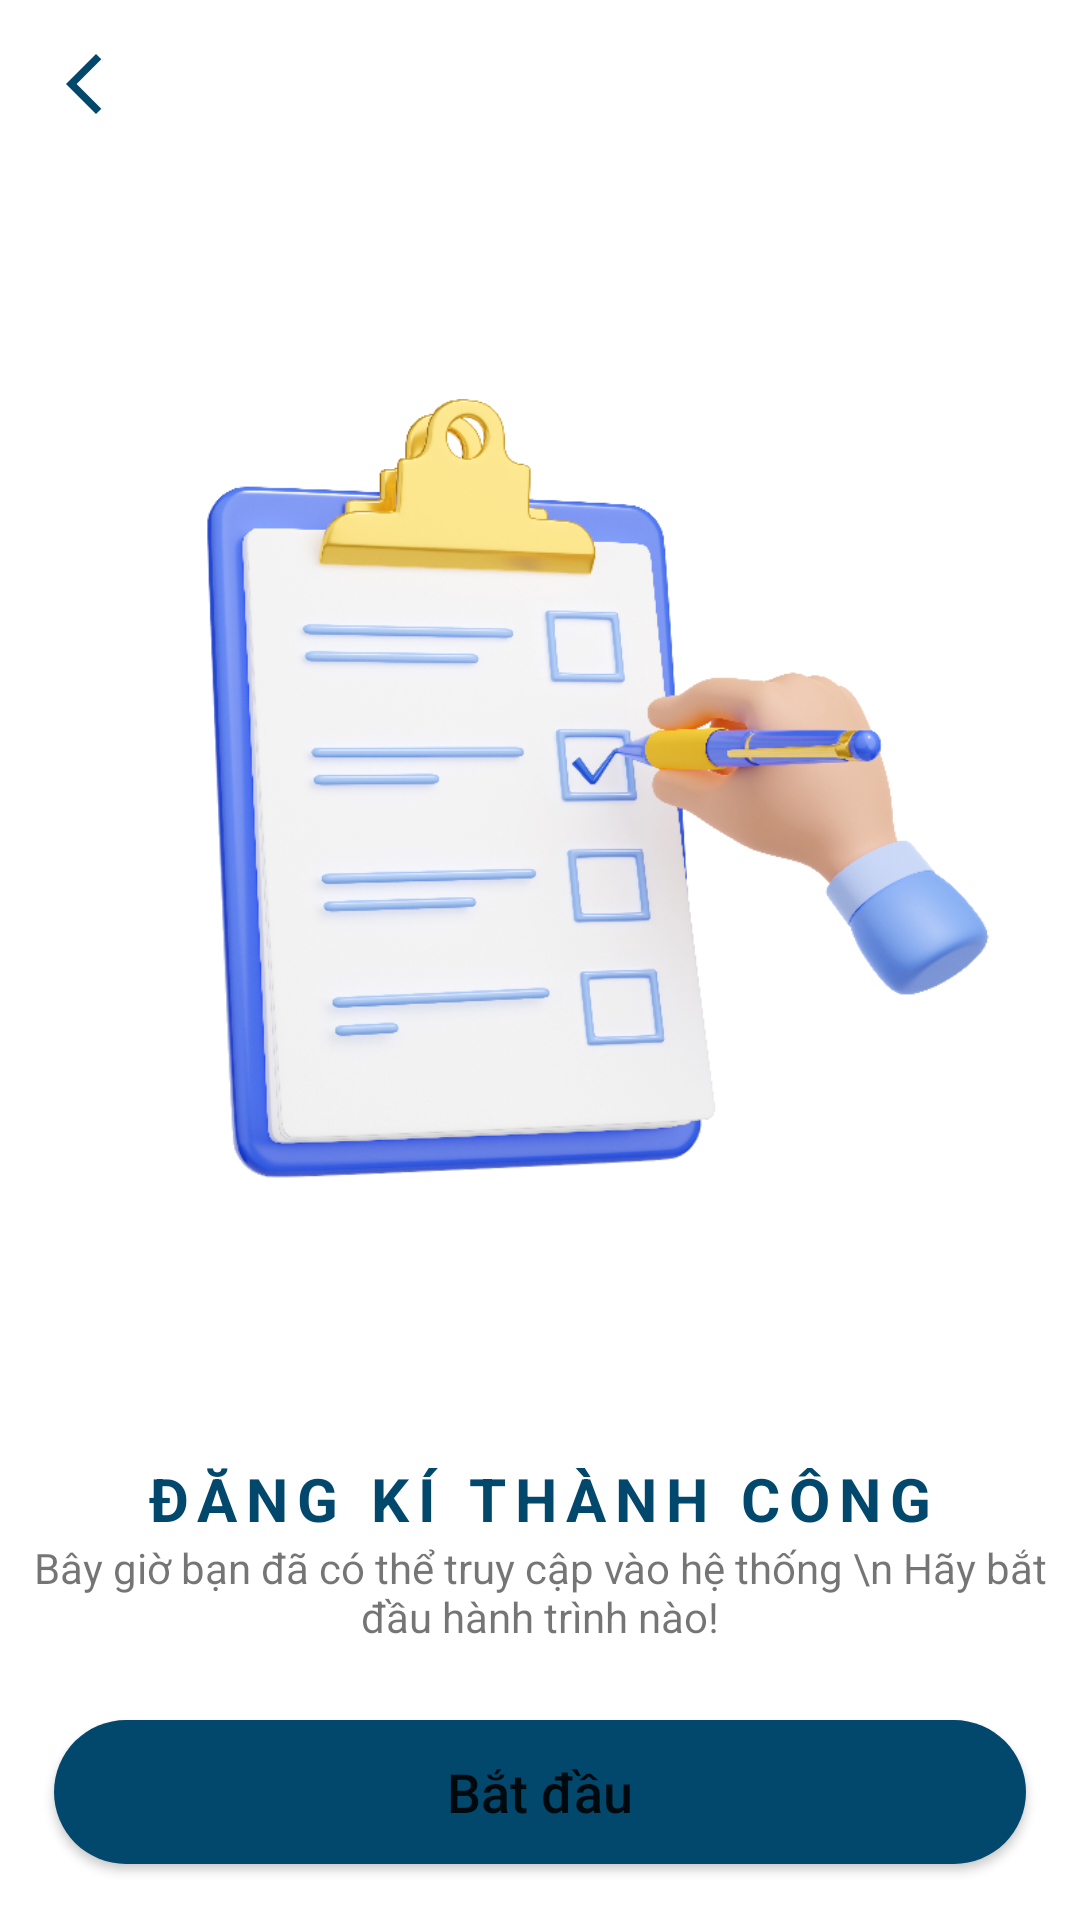

The Android layout XML behind this screen, and the referenced resources:
<!-- AndroidManifest.xml: application theme Theme.TechNoSocialApp -->
<!-- res/layout/activity_dang_ky_thanh_cong.xml -->
<?xml version="1.0" encoding="utf-8"?>
<androidx.constraintlayout.widget.ConstraintLayout xmlns:android="http://schemas.android.com/apk/res/android"
    xmlns:app="http://schemas.android.com/apk/res-auto"
    xmlns:tools="http://schemas.android.com/tools"
    android:layout_width="match_parent"
    android:layout_height="match_parent"
    tools:context=".activity.dangky.DangKyThanhCongActivity">

    

    <androidx.constraintlayout.widget.ConstraintLayout
        android:id="@+id/bg_login"
        android:layout_width="match_parent"
        android:layout_height="match_parent"
        android:background="@color/xam_nhat"
        android:visibility="invisible"
        app:layout_constraintBottom_toBottomOf="parent"
        app:layout_constraintEnd_toEndOf="parent"
        app:layout_constraintHorizontal_bias="0.0"
        app:layout_constraintStart_toStartOf="parent"
        app:layout_constraintTop_toTopOf="parent"
        app:layout_constraintVertical_bias="0.0">

    </androidx.constraintlayout.widget.ConstraintLayout>
    <ImageView
        android:id="@+id/ic_back"
        android:layout_width="wrap_content"
        android:layout_height="wrap_content"
        android:layout_marginStart="16dp"
        android:layout_marginTop="16dp"
        android:src="@drawable/ic_back"
        app:layout_constraintStart_toStartOf="parent"
        app:layout_constraintTop_toTopOf="parent" />
    <ImageView
        android:id="@+id/imageView"
        android:layout_width="0dp"
        android:layout_height="446dp"
        android:src="@drawable/okeba"
        app:layout_constraintEnd_toEndOf="parent"
        app:layout_constraintStart_toStartOf="parent"
        app:layout_constraintTop_toBottomOf="@+id/ic_back"  />

    <TextView
        android:id="@+id/title"
        android:layout_width="wrap_content"
        android:layout_height="wrap_content"
        android:text="ĐĂNG KÍ THÀNH CÔNG"
        android:letterSpacing=".15"
        android:textSize="20sp"
        android:textStyle="bold"
        android:textColor="@color/main_app"
        app:layout_constraintEnd_toEndOf="parent"
        app:layout_constraintStart_toStartOf="parent"
        app:layout_constraintTop_toBottomOf="@+id/imageView" />
    <TextView
        android:gravity="center"
        android:id="@+id/content"
        android:text="Bây giờ bạn đã có thể truy cập vào hệ thống \n Hãy bắt đầu hành trình nào!"
        android:layout_width="wrap_content"
        android:layout_height="wrap_content"
        app:layout_constraintTop_toBottomOf="@+id/title"
        app:layout_constraintEnd_toEndOf="parent"
        app:layout_constraintStart_toStartOf="parent"/>
    <Button
        android:id="@+id/btnDangNhap"
        android:layout_width="0dp"
        android:layout_height="wrap_content"
        android:background="@drawable/background_btn"
        android:text="Bắt đầu"
        android:textAllCaps="false"
        android:textSize="18sp"
        app:backgroundTint="@null"
        app:layout_constraintEnd_toEndOf="parent"
        app:layout_constraintHorizontal_bias="0.5"
        app:layout_constraintStart_toStartOf="parent"
        app:layout_constraintWidth_percent=".9"
        tools:layout_editor_absoluteY="378dp"
        app:layout_constraintTop_toBottomOf="@id/content"
        android:layout_marginTop="25dp"
        />
    <ProgressBar
        android:id="@+id/progessbar"
        android:layout_width="302dp"
        android:layout_height="67dp"
        android:visibility="invisible"
        app:layout_constraintBottom_toBottomOf="parent"
        app:layout_constraintEnd_toEndOf="parent"
        app:layout_constraintStart_toStartOf="parent"
        app:layout_constraintTop_toTopOf="parent" />
</androidx.constraintlayout.widget.ConstraintLayout>
<!-- resources referenced by this layout -->
<resources>
  <color name="main_app">#02486C</color>
  <color name="xam_nhat">#DFE0E1</color>
  <!-- drawable background_btn (drawable) -->
  <?xml version="1.0" encoding="utf-8"?>
  <shape xmlns:android="http://schemas.android.com/apk/res/android"
      android:shape="rectangle"
      >
      <solid android:color="@color/main_app"/>
      <corners android:radius="40dp" />
  
  </shape>
  <!-- drawable ic_back (drawable) -->
  <vector android:height="24dp" android:tint="@color/main_app"
      android:viewportHeight="24" android:viewportWidth="24"
      android:width="24dp" xmlns:android="http://schemas.android.com/apk/res/android">
      <path android:fillColor="@android:color/white" android:pathData="M17.77,3.77l-1.77,-1.77l-10,10l10,10l1.77,-1.77l-8.23,-8.23z"/>
  </vector>
  <!-- drawable okeba: png bitmap (drawable, 266849 bytes) -->
  <style name="Theme.TechNoSocialApp" parent="Theme.MaterialComponents.Light.NoActionBar">
          
          <item name="colorPrimary">@color/main_app</item>
          <item name="colorPrimaryVariant">@color/main_app</item>
          <item name="colorOnPrimary">@color/white</item>
          
          <item name="colorSecondary">@color/teal_200</item>
          <item name="colorSecondaryVariant">@color/teal_700</item>
          <item name="colorOnSecondary">@color/black</item>
          
          <item name="android:statusBarColor">?attr/colorPrimaryVariant</item>
          
          <item name="android:windowActivityTransitions">true</item>
          <item name="android:windowEnterTransition">@transition/trans_animate</item>
          <item name="android:windowExitTransition">@transition/trans_animate</item>
      </style>
  <color name="white">#FFFFFFFF</color>
  <color name="teal_200">#FF03DAC5</color>
  <color name="teal_700">#FF018786</color>
  <color name="black">#FF000000</color>
</resources>
